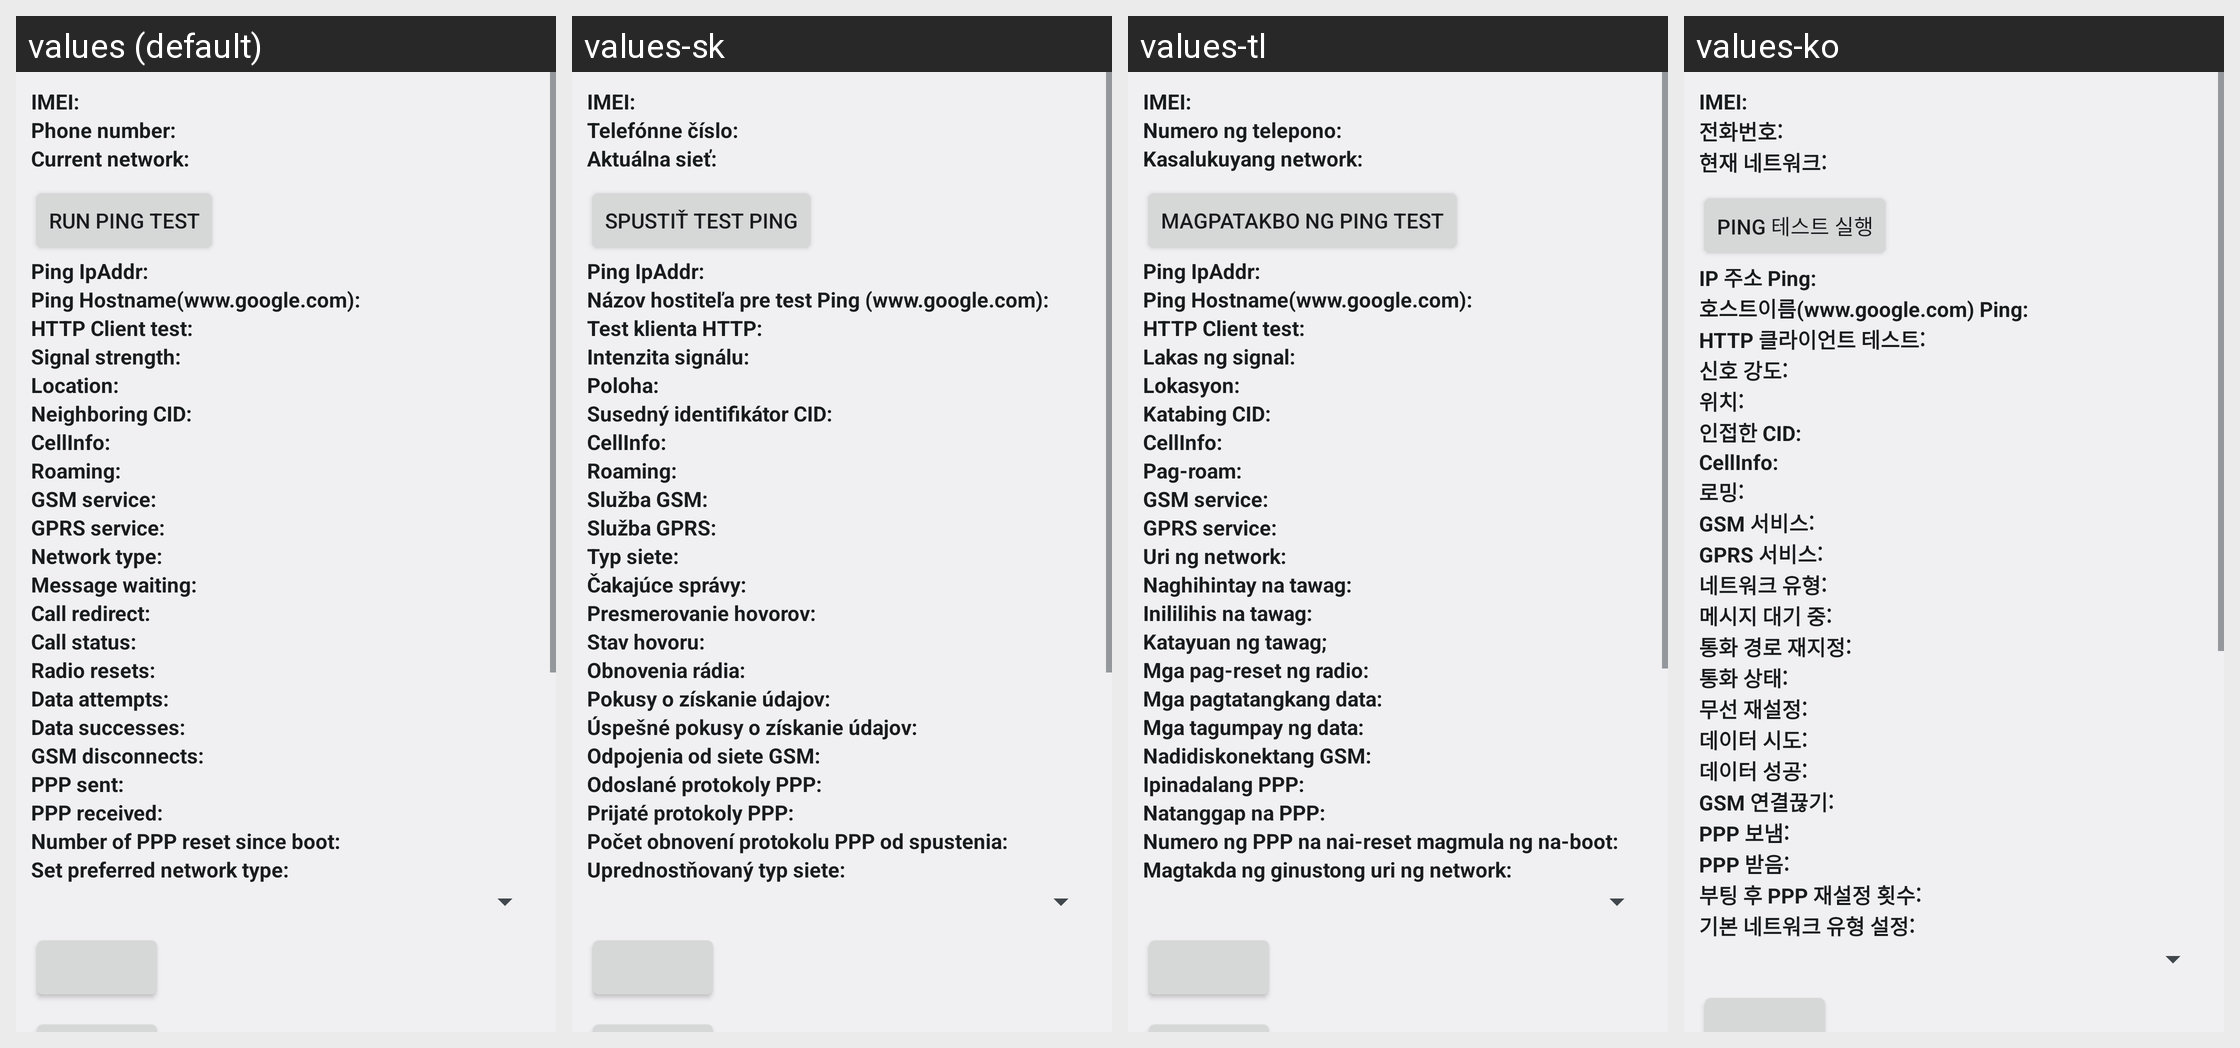

The same Android screen rendered under several of its app's locales, left to right. List the strings drawn on it with the default value and each locale's translation.
Android screen res/layout/radio_info.xml rendered under 4 locales, left to right: values (default), values-sk, values-tl, values-ko. Device: Nexus 5 (rendered at 1080×1920; each locale shown at half size, 540×960, under a caption strip naming it); theme Theme.Holo.
Other locales in the repository, not shown: values-af, values-am, values-ar, values-bs, values-ca, values-cs, values-da, values-de, values-en, values-en-rCA, values-en-rGB, values-es, values-es-rES, values-es-rUS, values-et, values-eu, values-fa, values-fi, values-fr, values-fr-rCA, values-gl, values-hr, values-hu, values-in, values-is, values-it, values-iw, values-ja, values-jv, values-kk, values-lt, values-lv, values-mk, values-ms, values-nb, values-nl, values-pl, values-pt, values-pt-rBR, values-pt-rPT, values-rm, values-ro, values-ru, values-sl, values-sq, values-sr, values-su, values-sv, values-sw, values-tr, values-uk, values-vi, values-zh-rCN, values-zh-rHK, values-zh-rTW, values-zu, values-zz-rZZ.
Strings drawn on this screen, with the default value and each locale's value (text and hints the layout hard-codes, and strings that could not be matched under every locale, appear in the picture but are not listed):

radio_info_imei_label
  values: IMEI:
  values-sk: IMEI:
  values-tl: IMEI:
  values-ko: IMEI:

radio_info_phone_number_label
  values: Phone number:
  values-sk: Telefónne číslo:
  values-tl: Numero ng telepono:
  values-ko: 전화번호:

radio_info_current_network_label
  values: Current network:
  values-sk: Aktuálna sieť:
  values-tl: Kasalukuyang network:
  values-ko: 현재 네트워크:

ping_test_label
  values: Run ping test
  values-sk: Spustiť test Ping
  values-tl: Magpatakbo ng ping test
  values-ko: Ping 테스트 실행

radio_info_ping_ipaddr
  values: Ping IpAddr:
  values-sk: Ping IpAddr:
  values-tl: Ping IpAddr:
  values-ko: IP 주소 Ping:

radio_info_ping_hostname
  values: Ping Hostname(www.google.com):
  values-sk: Názov hostiteľa pre test Ping (www.google.com):
  values-tl: Ping Hostname(www.google.com):
  values-ko: 호스트이름(www.google.com) Ping:

radio_info_http_client_test
  values: HTTP Client test:
  values-sk: Test klienta HTTP:
  values-tl: HTTP Client test:
  values-ko: HTTP 클라이언트 테스트:

radio_info_signal_strength_label
  values: Signal strength:
  values-sk: Intenzita signálu:
  values-tl: Lakas ng signal:
  values-ko: 신호 강도:

radio_info_signal_location_label
  values: Location:
  values-sk: Poloha:
  values-tl: Lokasyon:
  values-ko: 위치:

radio_info_neighboring_location_label
  values: Neighboring CID:
  values-sk: Susedný identifikátor CID:
  values-tl: Katabing CID:
  values-ko: 인접한 CID:

radio_info_cellinfo_label
  values: CellInfo:
  values-sk: CellInfo:
  values-tl: CellInfo:
  values-ko: CellInfo:

radio_info_roaming_label
  values: Roaming:
  values-sk: Roaming:
  values-tl: Pag-roam:
  values-ko: 로밍:

radio_info_gsm_service_label
  values: GSM service:
  values-sk: Služba GSM:
  values-tl: GSM service:
  values-ko: GSM 서비스:

radio_info_gprs_service_label
  values: GPRS service:
  values-sk: Služba GPRS:
  values-tl: GPRS service:
  values-ko: GPRS 서비스:

radio_info_network_type_label
  values: Network type:
  values-sk: Typ siete:
  values-tl: Uri ng network:
  values-ko: 네트워크 유형:

radio_info_message_waiting_label
  values: Message waiting:
  values-sk: Čakajúce správy:
  values-tl: Naghihintay na tawag:
  values-ko: 메시지 대기 중:

radio_info_call_redirect_label
  values: Call redirect:
  values-sk: Presmerovanie hovorov:
  values-tl: Inililihis na tawag:
  values-ko: 통화 경로 재지정:

radio_info_call_status_label
  values: Call status:
  values-sk: Stav hovoru:
  values-tl: Katayuan ng tawag;
  values-ko: 통화 상태:

radio_info_radio_resets_label
  values: Radio resets:
  values-sk: Obnovenia rádia:
  values-tl: Mga pag-reset ng radio:
  values-ko: 무선 재설정:

radio_info_data_attempts_label
  values: Data attempts:
  values-sk: Pokusy o získanie údajov:
  values-tl: Mga pagtatangkang data:
  values-ko: 데이터 시도:

radio_info_data_successes_label
  values: Data successes:
  values-sk: Úspešné pokusy o získanie údajov:
  values-tl: Mga tagumpay ng data:
  values-ko: 데이터 성공:

radio_info_gsm_disconnects_label
  values: GSM disconnects:
  values-sk: Odpojenia od siete GSM:
  values-tl: Nadidiskonektang GSM:
  values-ko: GSM 연결끊기:

radio_info_ppp_sent_label
  values: PPP sent:
  values-sk: Odoslané protokoly PPP:
  values-tl: Ipinadalang PPP:
  values-ko: PPP 보냄:

radio_info_ppp_received_label
  values: PPP received:
  values-sk: Prijaté protokoly PPP:
  values-tl: Natanggap na PPP:
  values-ko: PPP 받음:

radio_info_ppp_resets_label
  values: Number of PPP reset since boot:
  values-sk: Počet obnovení protokolu PPP od spustenia:
  values-tl: Numero ng PPP na nai-reset magmula ng na-boot:
  values-ko: 부팅 후 PPP 재설정 횟수:

radio_info_set_perferred_label
  values: Set preferred network type:
  values-sk: Uprednostňovaný typ siete:
  values-tl: Magtakda ng ginustong uri ng network:
  values-ko: 기본 네트워크 유형 설정:
